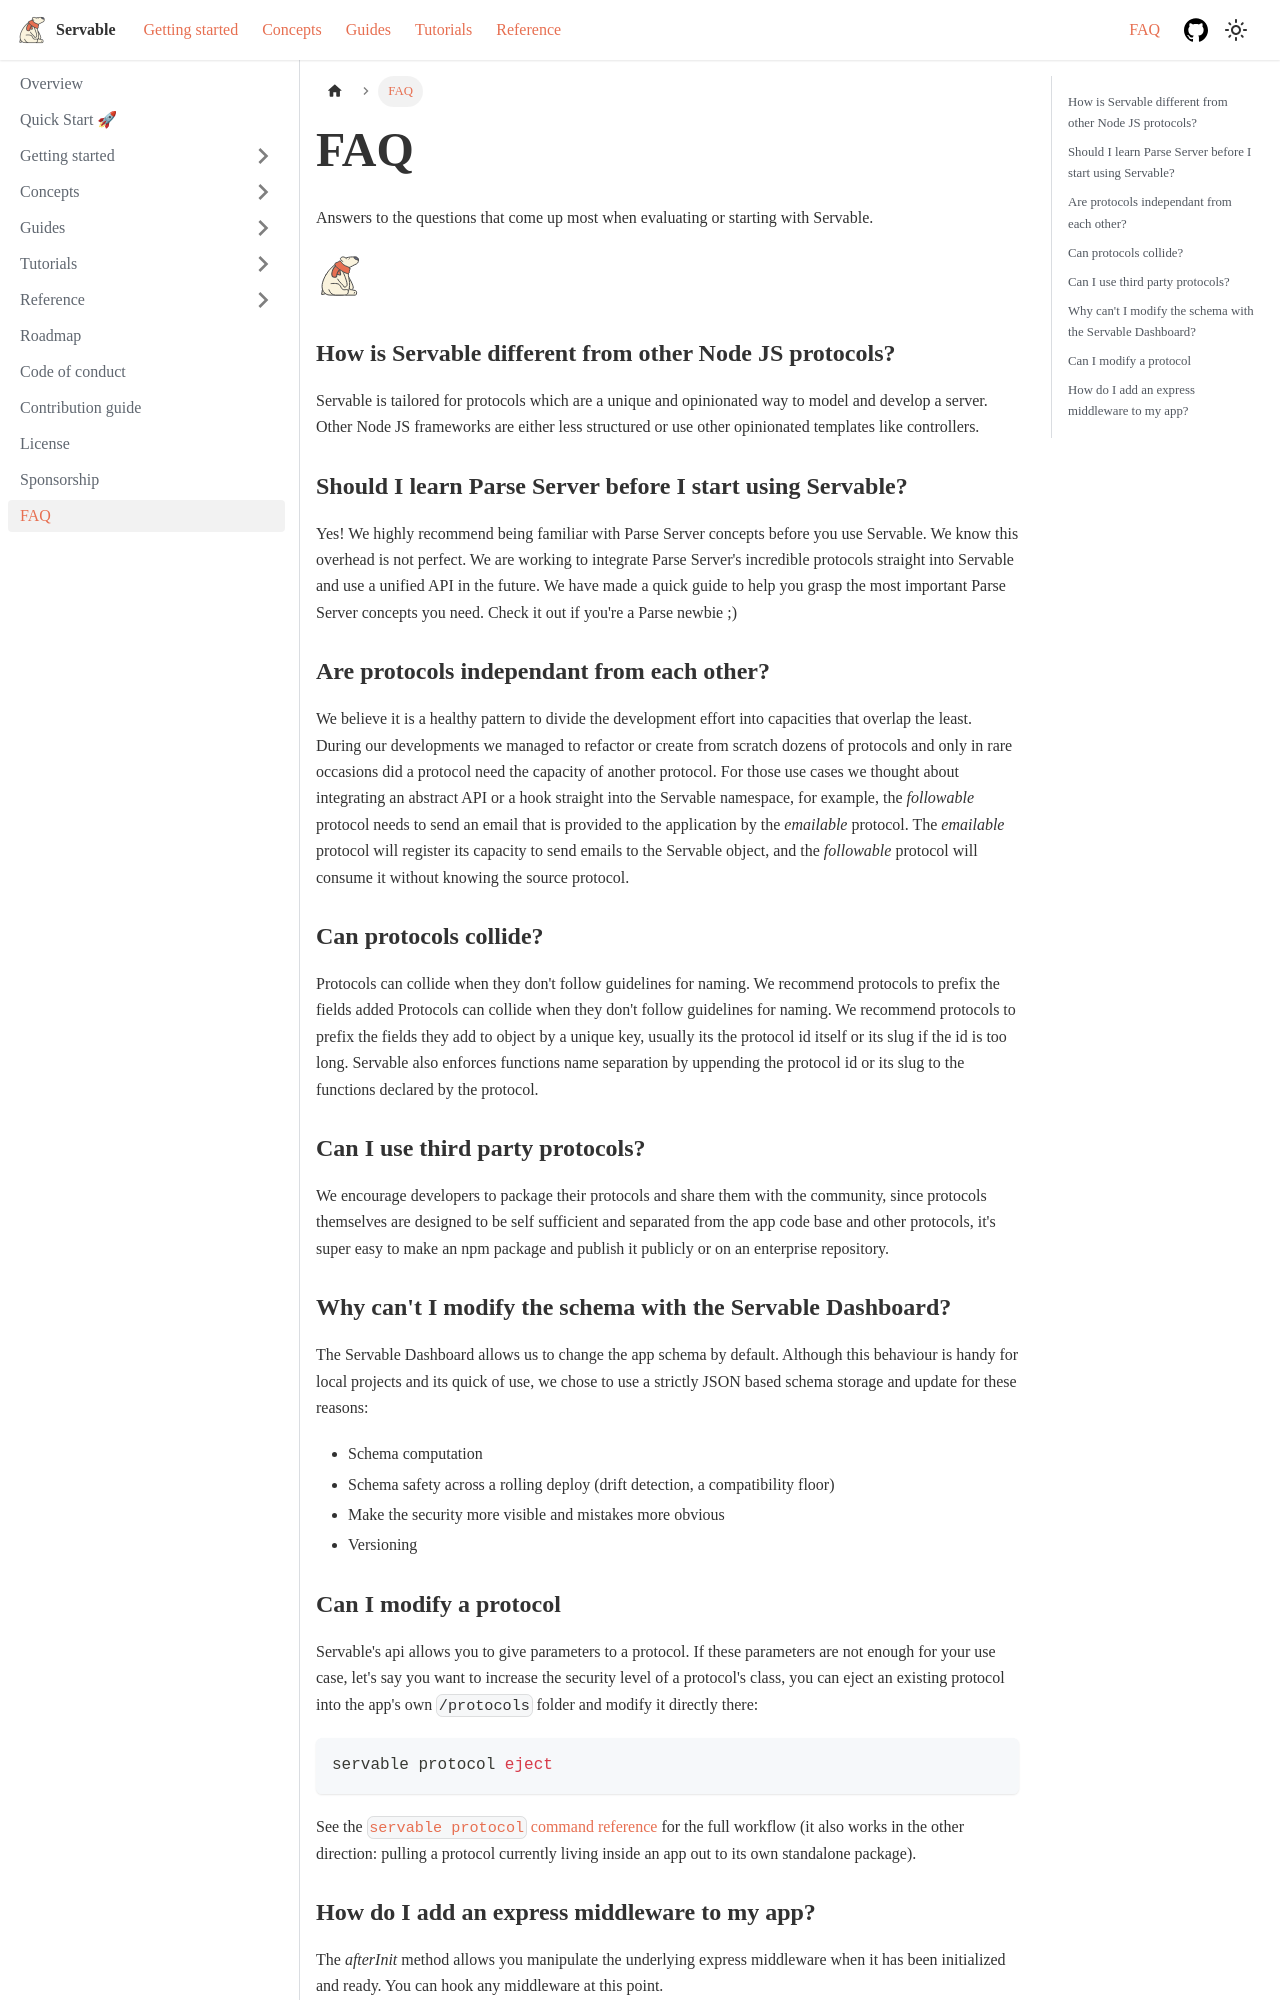

repository: servable-core/documentation · page: docs/faq/index.html · generator: docusaurus

---
lastTouchedBy: claude-code
lastTouchedAt: "2026-09-18T07:11:29Z"
---

# FAQ

Answers to the questions that come up most when evaluating or starting with Servable.

![logo](/img/icon.svg)

<!-- ## Servable -->

### How is Servable different from other Node JS protocols?
Servable is tailored for protocols which are a unique and opinionated way to model and develop a server. Other Node JS frameworks are either less structured or use other opinionated templates like controllers. 

### Should I learn Parse Server before I start using Servable?
Yes! We highly recommend being familiar with Parse Server concepts before you use Servable. We know this overhead is not perfect. We are working to integrate Parse Server's incredible protocols straight into Servable and use a unified API in the future. We have made a quick guide to help you grasp the most important Parse Server concepts you need. Check it out if you're a Parse newbie ;)

<!-- ## Protocols -->

### Are protocols independant from each other?
We believe it is a healthy pattern to divide the development effort into capacities that overlap the least. During our developments we managed to refactor or create from scratch dozens of protocols and only in rare occasions did a protocol need the capacity of another protocol. For those use cases we thought about integrating an abstract API or a hook straight into the Servable namespace, for example, the *followable* protocol needs to send an email that is provided to the application by the *emailable* protocol. The *emailable* protocol will register its capacity to send emails to the Servable object, and the *followable* protocol will consume it without knowing the source protocol.

### Can protocols collide?
Protocols can collide when they don't follow guidelines for naming. We recommend protocols to prefix the fields added 
Protocols can collide when they don't follow guidelines for naming. We recommend protocols to prefix the fields they add to object by a unique key, usually its the protocol id itself or its slug if the id is too long. Servable also enforces functions name separation by uppending the protocol id or its slug to the functions declared by the protocol.

### Can I use third party protocols?
We encourage developers to package their protocols and share them with the community, since protocols themselves are designed to be self sufficient and separated from the app code base and other protocols, it's super easy to make an npm package and publish it publicly or on an enterprise repository. 

### Why can't I modify the schema with the Servable Dashboard?
The Servable Dashboard allows us to change the app schema by default. Although this behaviour is handy for local projects and its quick of use, we chose to use a strictly JSON based schema storage and update for these reasons:
- Schema computation
- Schema safety across a rolling deploy (drift detection, a compatibility floor)
- Make the security more visible and mistakes more obvious
- Versioning
